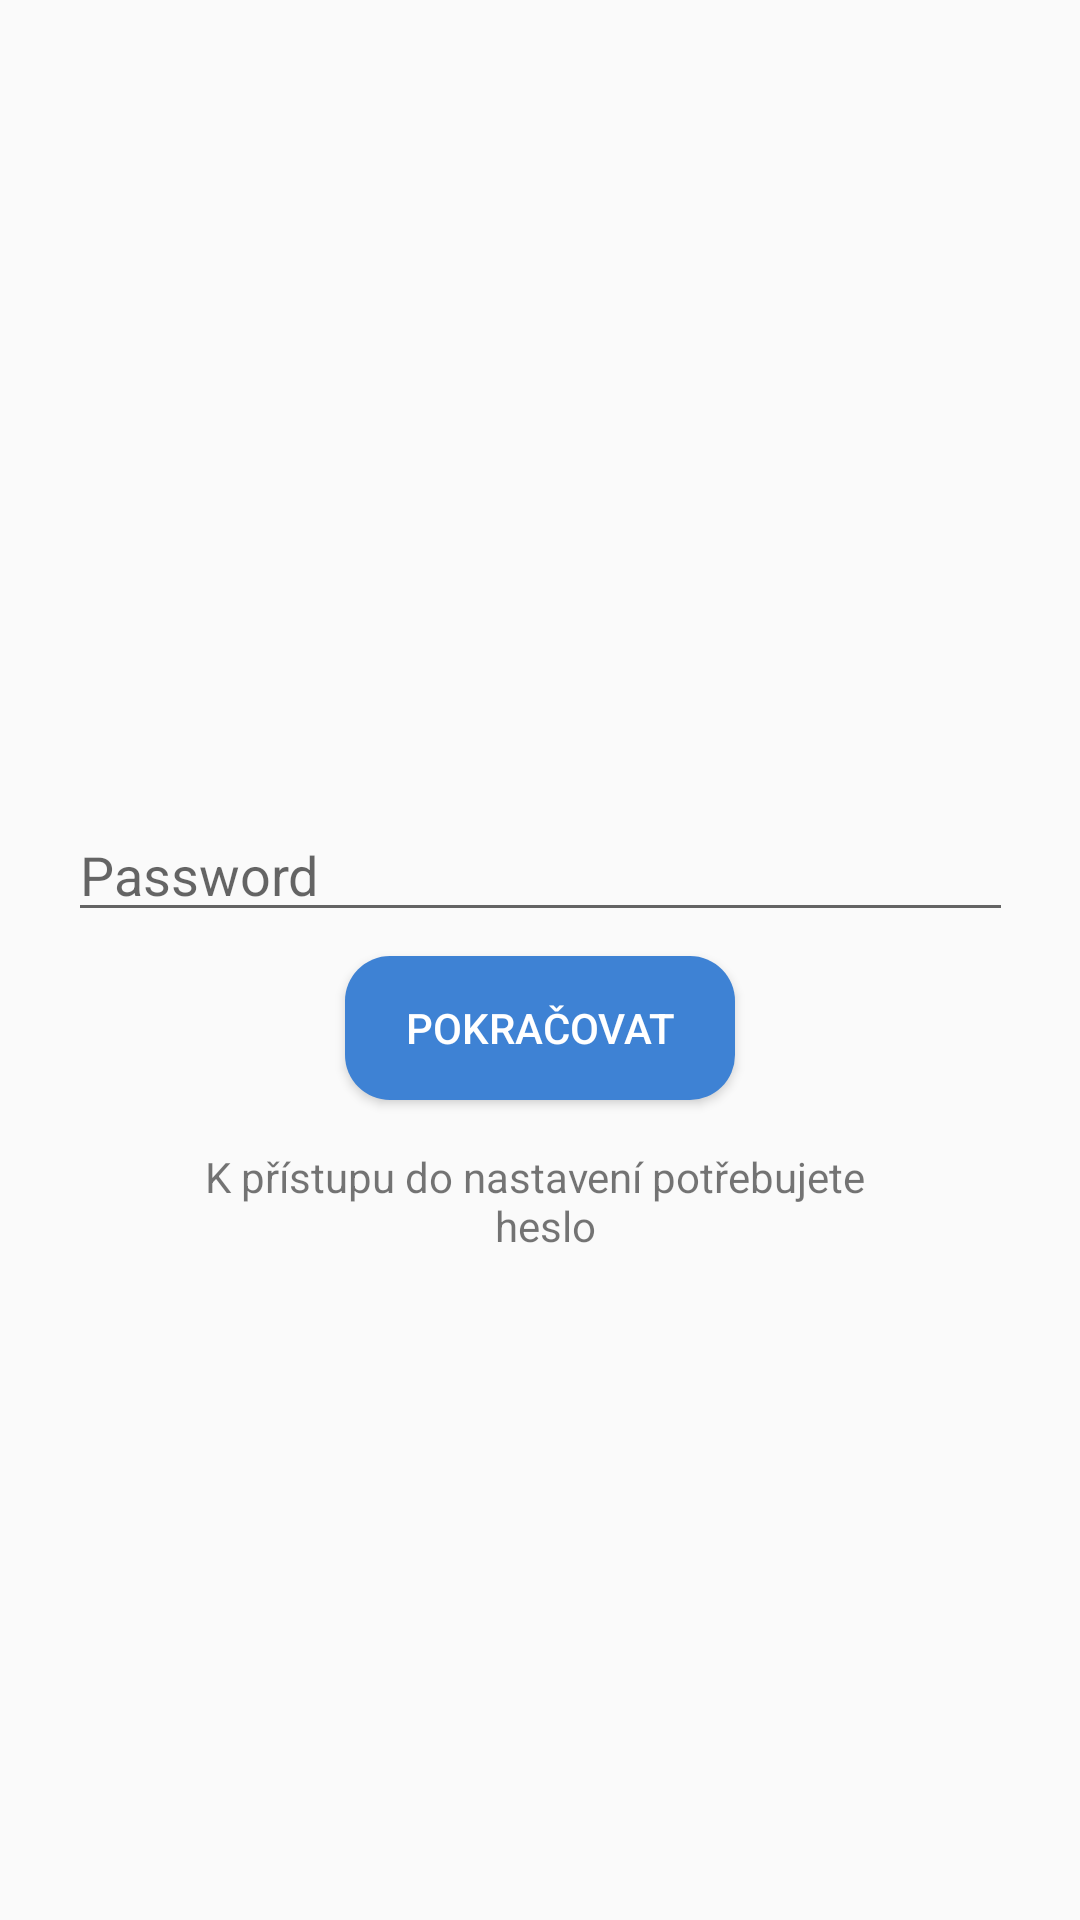

Layout XML and referenced resources for this Android screen:
<!-- AndroidManifest.xml: application theme AppTheme -->
<!-- res/layout/settings_password.xml -->
<?xml version="1.0" encoding="utf-8"?>
<androidx.constraintlayout.widget.ConstraintLayout
    xmlns:android="http://schemas.android.com/apk/res/android"
    xmlns:app="http://schemas.android.com/apk/res-auto"
    xmlns:tools="http://schemas.android.com/tools"
    android:layout_width="match_parent"
    android:layout_height="match_parent">

    <LinearLayout
        android:id="@+id/linearLayout"
        android:layout_width="wrap_content"
        android:layout_height="wrap_content"
        app:layout_constraintVertical_bias="0.45"
        app:layout_constraintBottom_toBottomOf="parent"
        app:layout_constraintEnd_toEndOf="parent"
        app:layout_constraintStart_toStartOf="parent"
        app:layout_constraintTop_toTopOf="parent">

        <EditText
            android:id="@+id/passwordView"
            android:layout_width="wrap_content"
            android:layout_height="wrap_content"
            android:hint="Password"
            android:ems="15"
            android:inputType="textPassword"
            android:theme="@style/CustomEditText"/>

    </LinearLayout>

    <Button
        android:id="@+id/check"
        android:layout_width="wrap_content"
        android:layout_height="wrap_content"
        android:paddingLeft="20dp"
        android:paddingRight="20dp"
        android:text="@string/Continue"
        android:textColor="@android:color/white"
        android:background="@drawable/check_password_button"
        android:layout_marginTop="8dp"
        app:layout_constraintEnd_toEndOf="parent"
        app:layout_constraintStart_toStartOf="parent"
        app:layout_constraintTop_toBottomOf="@id/linearLayout"/>

    <TextView
        android:id="@+id/textView3"
        android:layout_width="wrap_content"
        android:layout_height="wrap_content"
        android:layout_marginTop="16dp"
        android:text="@string/passwordInfo"
        android:textAlignment="center"
        app:layout_constraintEnd_toEndOf="parent"
        app:layout_constraintStart_toStartOf="parent"
        app:layout_constraintTop_toBottomOf="@+id/check" />

</androidx.constraintlayout.widget.ConstraintLayout>
<!-- resources referenced by this layout -->
<resources>
  <!-- drawable check_password_button (drawable) -->
  <?xml version="1.0" encoding="utf-8"?>
  <shape xmlns:android="http://schemas.android.com/apk/res/android" android:shape="rectangle">
  
      <solid android:color="@color/colorPrimary"/>
      <corners android:radius="15dp"></corners>
  </shape>
  <string name="Continue">pokračovat</string>
  <string name="passwordInfo">K přístupu do nastavení potřebujete \n heslo</string>
  <style name="CustomEditText">
          <item name="colorAccent">@color/editText</item>
      </style>
  <style name="AppTheme" parent="Theme.AppCompat.Light.DarkActionBar">
          
          <item name="colorPrimary">@color/colorPrimary</item>
          <item name="colorPrimaryDark">@color/colorPrimaryDark</item>
          <item name="colorAccent">@color/colorAccent</item>
      </style>
  <color name="colorPrimary">#3e82d4</color>
  <color name="editText">#707070</color>
      gradient - #3E93D4
  <color name="colorPrimaryDark">#3476E7</color>
  <color name="colorAccent">#FFFFFF</color>
</resources>
